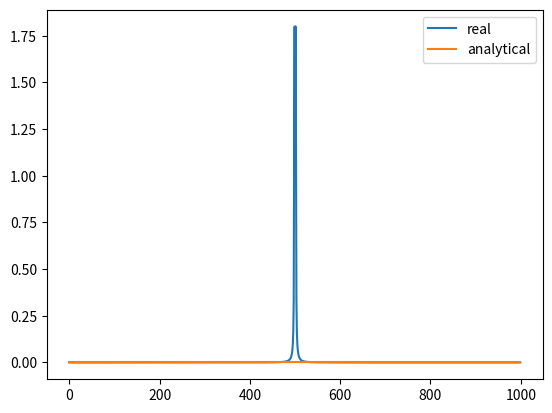
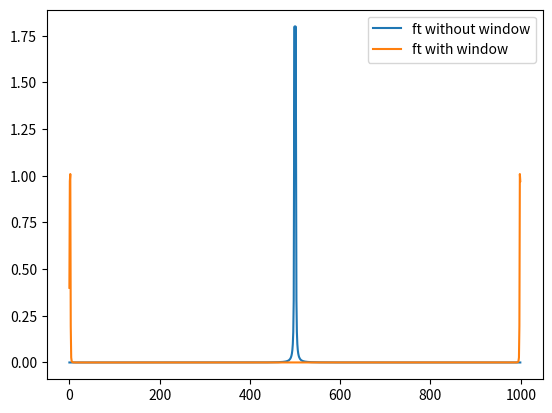

Here is the Python script that generated these plots, in order:
# [redacted]
import numpy as np
import matplotlib.pyplot as plt
#c)
N = 1000
x = np.arange(N)
k = 1.5
k_p = 1
y = np.sin(2*np.pi*k*x/N)
yft_real = np.fft.fft(y/y.sum())
yft_real = np.fft.fftshift(yft_real)
myft = np.zeros(N,dtype='complex')
for x_i in range(N):
    myft[x_i] = np.sum(y*np.exp(-2*np.pi*1j*k_p*x_i/N))

plt.figure()
plt.plot(np.abs(yft_real), label='real')
plt.plot(np.abs(myft)/np.abs(myft).sum(), label='analytical')
plt.legend()
plt.savefig('Analytic_estimate.png')

#d)
window = 0.5 - 0.5*np.cos(2*np.pi*x/N)
yft_wind = np.fft.fft(y/y.sum()*window)
plt.figure()
plt.plot(np.abs(yft_real), label='ft without window')
plt.plot(np.abs(yft_wind), label='ft with window')
plt.legend()
plt.savefig('Window_function.png')

